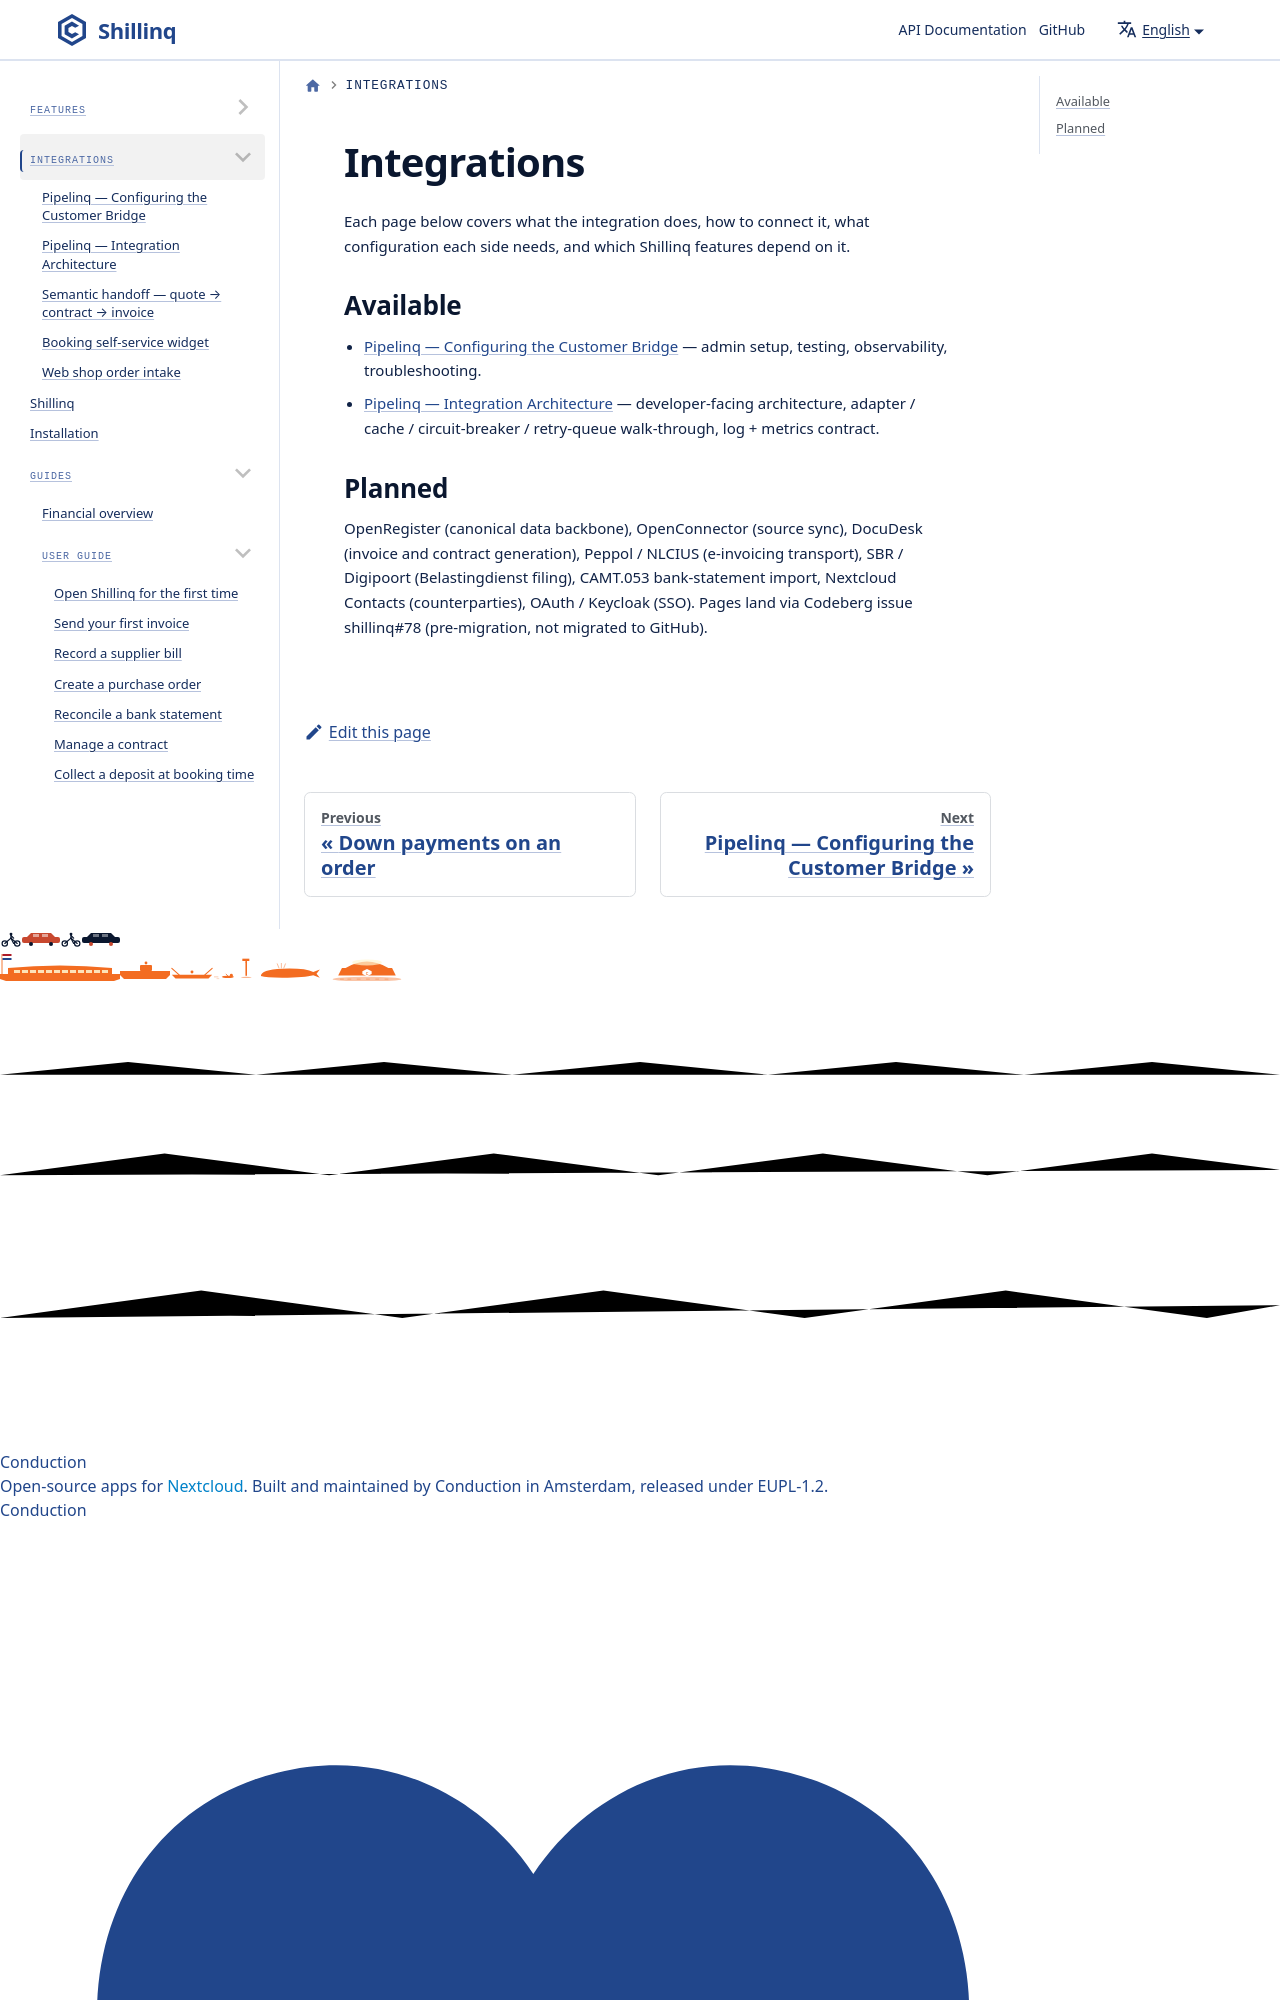

repository: ConductionNL/shillinq · page: docs/Integrations/index.html · generator: docusaurus

---
sidebar_position: 1
title: Integrations
description: How Shillinq talks to upstream and downstream systems. Per-system integration pages land via issue #78.
---

# Integrations

Each page below covers what the integra
